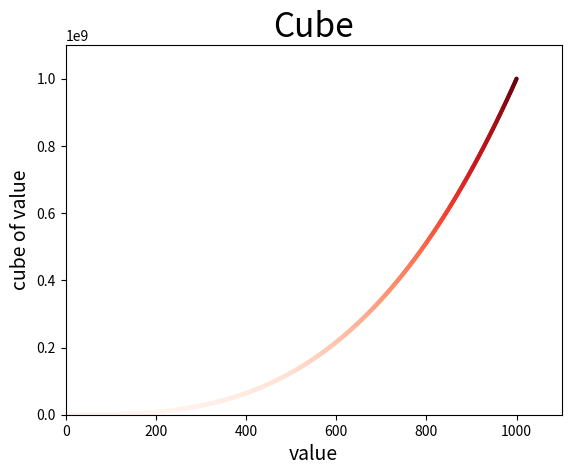

This figure's Python source:
import matplotlib.pyplot as plt

values = [v for v in range(1, 1001)]
cubes = [v ** 3 for v in range(1,1001)]

# fig表示整张图，ax表示图片中各个图表
fig, ax = plt.subplots()

ax.scatter(values, cubes,c=cubes,cmap=plt.cm.Reds, s=4)  # 设置曲线横纵坐标、粗细,绘制点！

#给坐标轴加标题
ax.set_title("Cube", fontsize=24)
ax.set_xlabel('value', fontsize=14)
ax.set_ylabel('cube of value', fontsize=14)

ax.axis([0, 1100, 0, 1100000000])


plt.savefig('cube_plot.png',bbox_inches='tight')#保存图片